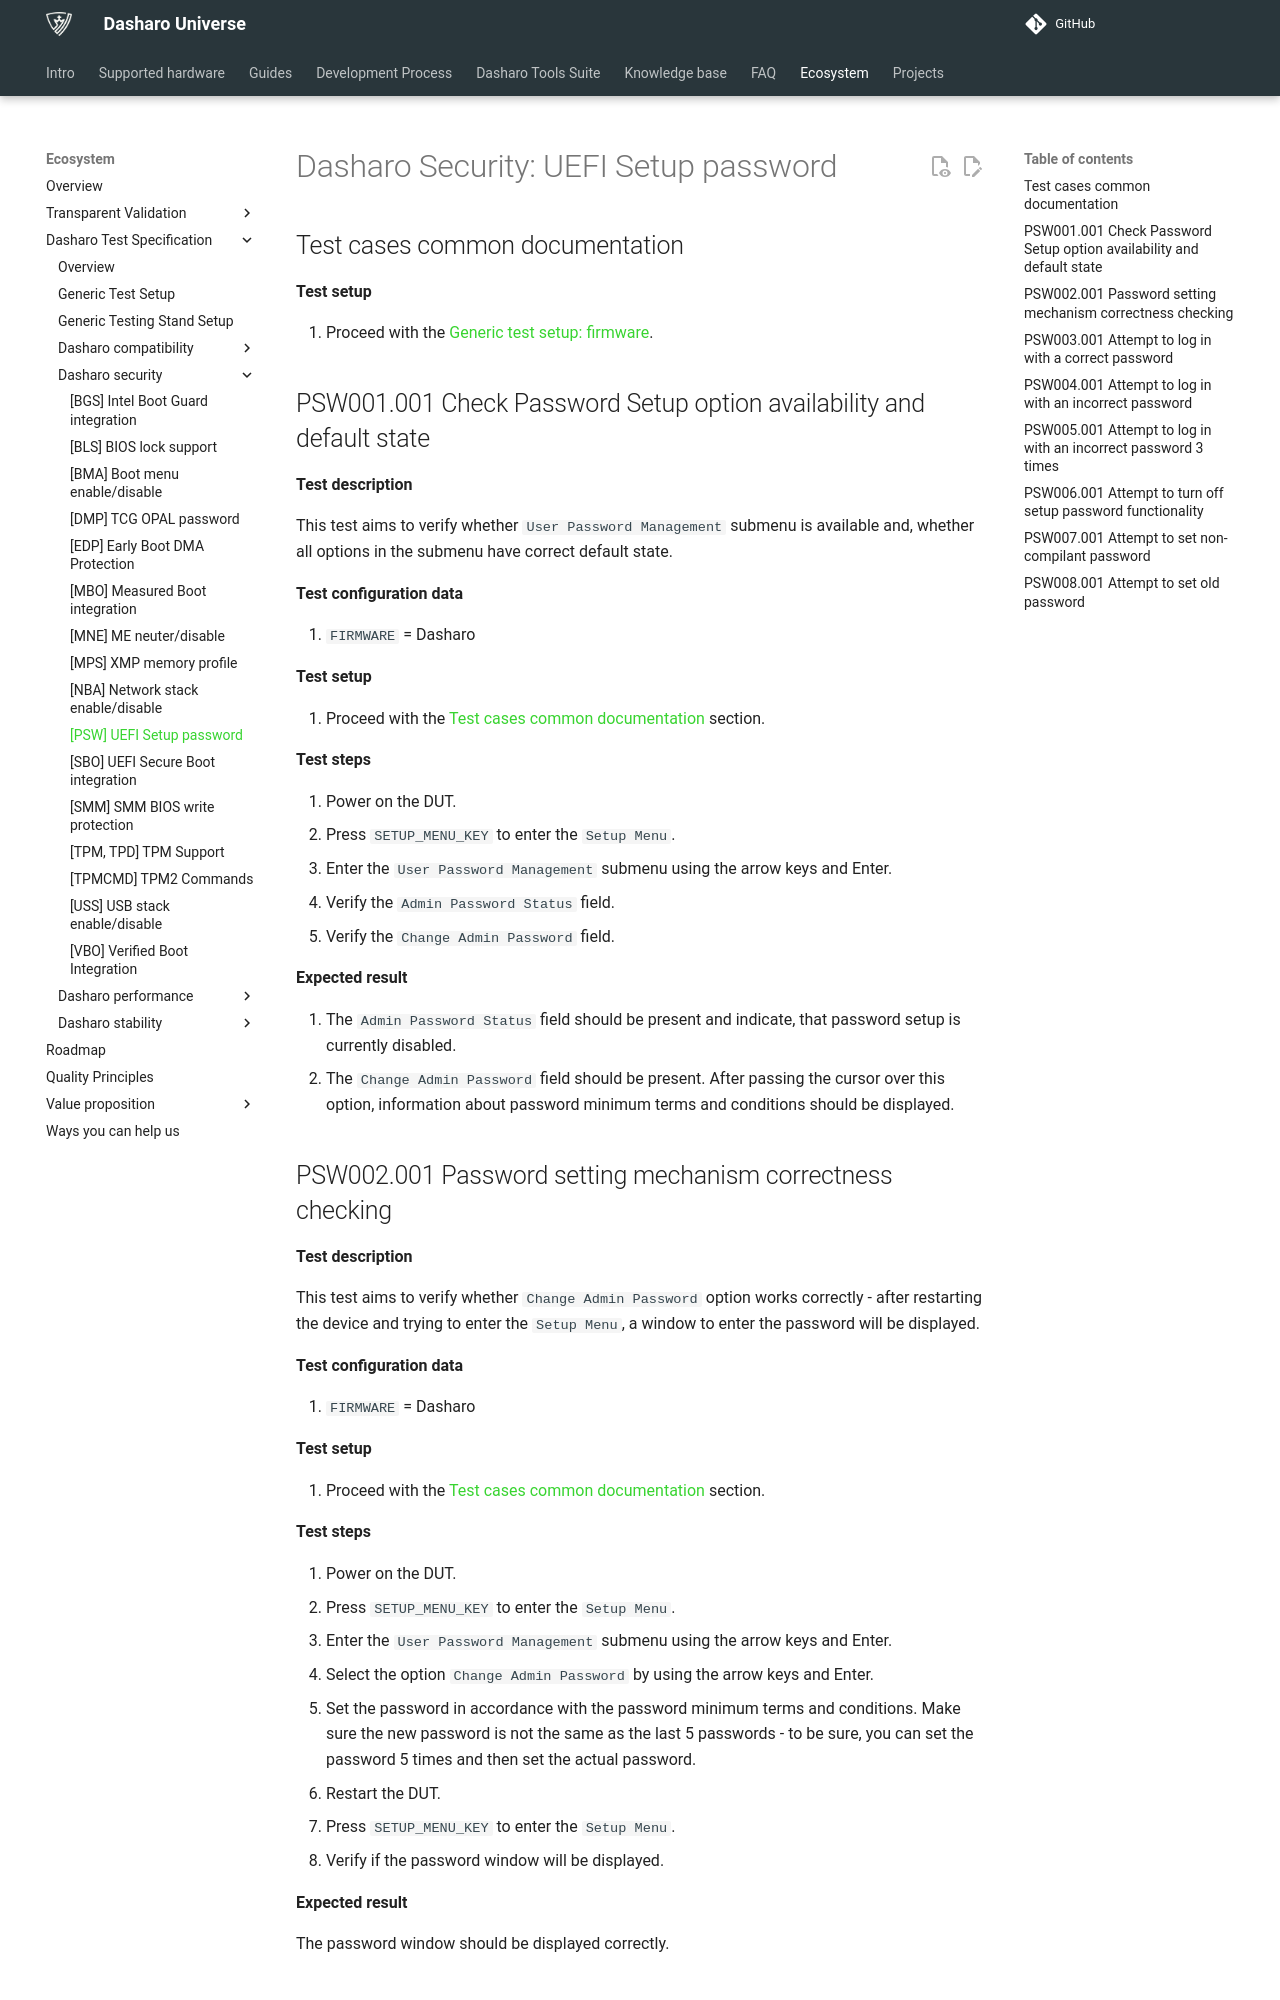

repository: Dasharo/docs · page: unified-test-documentation/dasharo-security/20R-uefi-setup-password/index.html · generator: mkdocs

---
search:
  boost: -1
---

# Dasharo Security: UEFI Setup password

## Test cases common documentation

**Test setup**

1. Proceed with the
    [Generic test setup: firmware](../generic-test-setup.md#firmware).

## PSW001.001 Check Password Setup option availability and default state

**Test description**

This test aims to verify whether `User Password Management` submenu is
available and, whether all options in the submenu have correct default state.

**Test configuration data**

1. `FIRMWARE` = Dasharo

**Test setup**

1. Proceed with the
    [Test cases common documentation](#test-cases-common-documentation) section.

**Test steps**

1. Power on the DUT.
1. Press `SETUP_MENU_KEY` to enter the `Setup Menu`.
1. Enter the `User Password Management` submenu using the arrow keys and Enter.
1. Verify the `Admin Password Status` field.
1. Verify the `Change Admin Password` field.

**Expected result**

1. The `Admin Password Status` field should be present and indicate, that
    password setup is currently disabled.
1. The `Change Admin Password` field should be present. After passing the
    cursor over this option, information about password minimum terms and
    conditions should be displayed.
